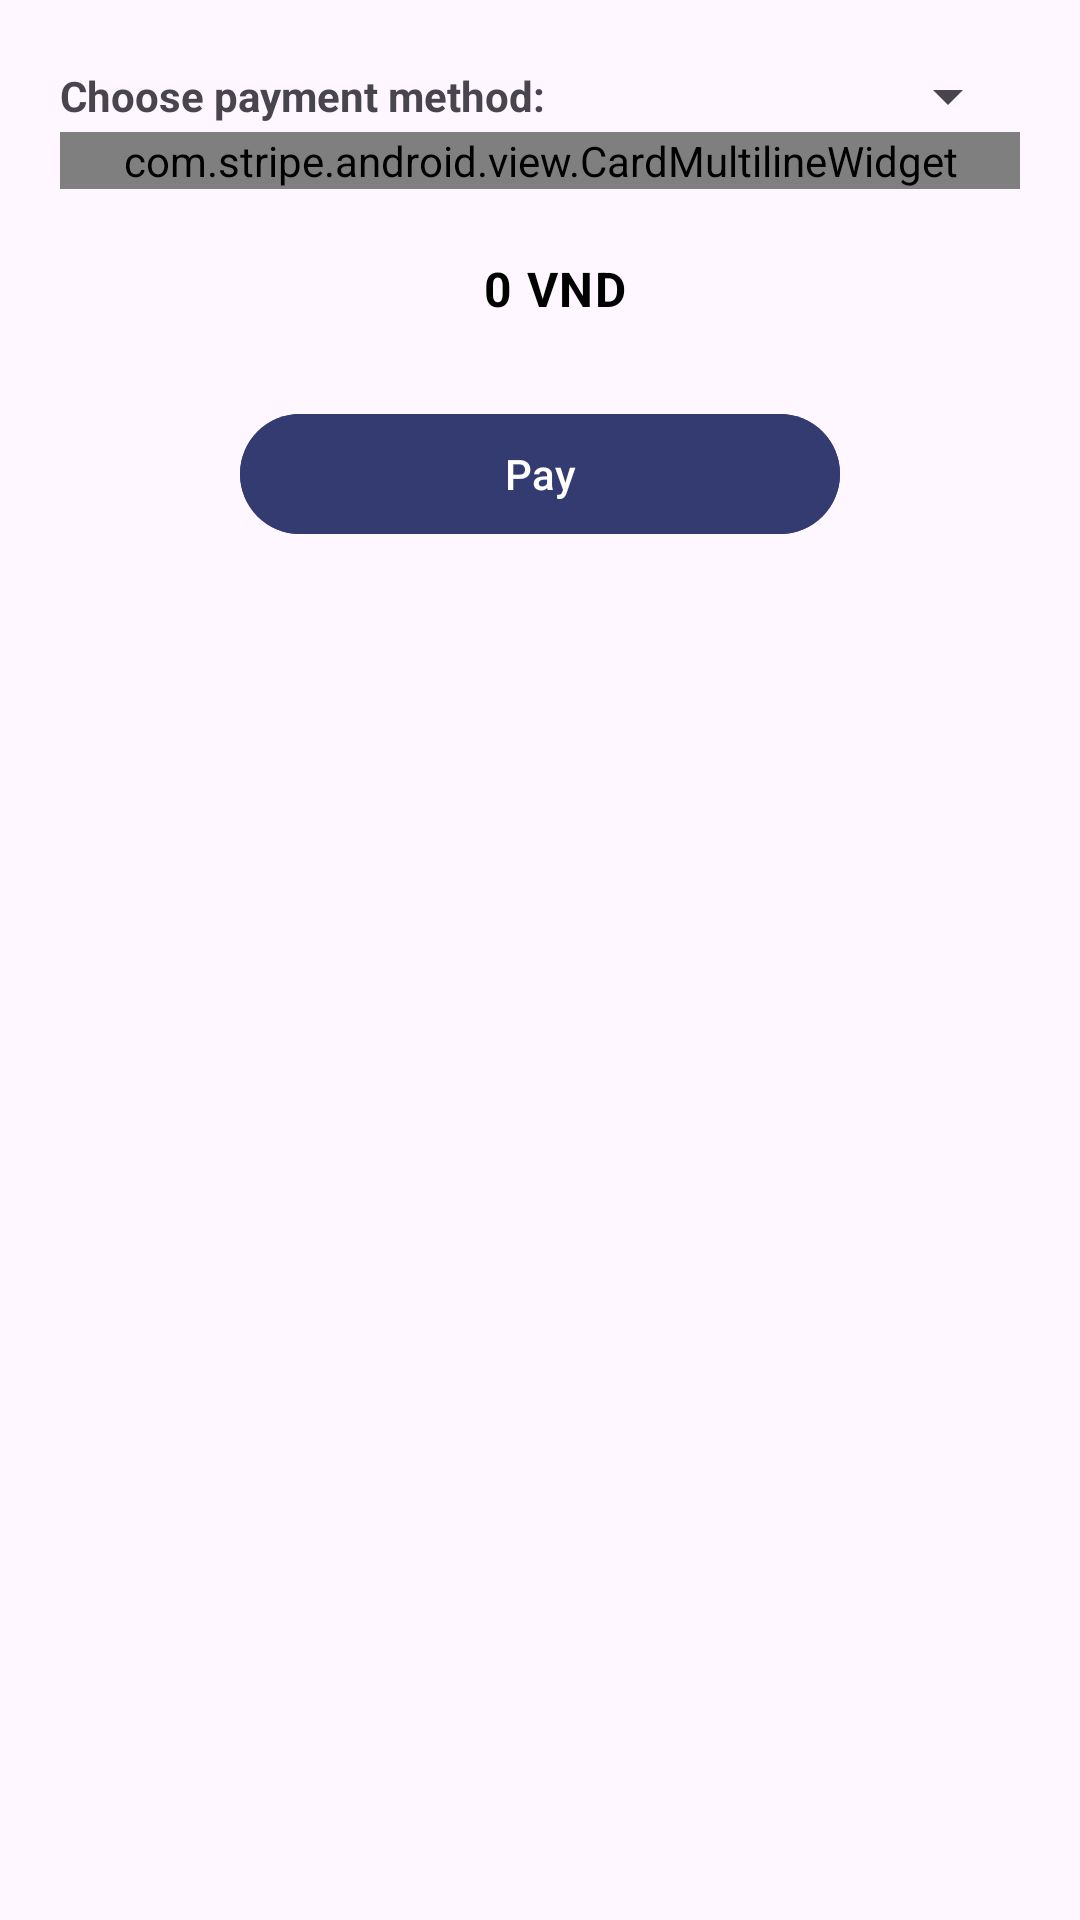

Android layout source for this screen:
<!-- AndroidManifest.xml: application theme Theme.WiberCustomer -->
<!-- res/layout/bottom_sheet_payment.xml -->
<?xml version="1.0" encoding="utf-8"?>
<LinearLayout xmlns:android="http://schemas.android.com/apk/res/android"
    xmlns:tools="http://schemas.android.com/tools"
    android:layout_width="match_parent"
    android:layout_height="wrap_content"
    xmlns:app="http://schemas.android.com/apk/res-auto"
    android:orientation="vertical"
    android:padding="20dp"
    android:background="@drawable/shapelayout"
    tools:showIn="@layout/bottom_sheet_payment"
    android:id="@+id/bottom_sheet_payment"
    app:behavior_hideable="true"
    app:behavior_peekHeight="0dp"
    app:layout_behavior="com.google.android.material.bottomsheet.BottomSheetBehavior">

    <LinearLayout
        android:layout_width="match_parent"
        android:layout_height="wrap_content"
        android:orientation="horizontal">

        <TextView
            android:layout_width="0dp"
            android:layout_height="match_parent"
            android:gravity="center_vertical"
            android:layout_weight="2"
            android:textStyle="bold"
            android:text="Choose payment method: "/>

        <Spinner
            android:layout_width="0dp"
            android:layout_height="match_parent"
            android:layout_weight="1"
            android:id="@+id/paymentMethodSpinner">
        </Spinner>

    </LinearLayout>

    <com.stripe.android.view.CardMultilineWidget
        android:id="@+id/card_multiline_widget"
        android:layout_width="match_parent"
        android:layout_height="wrap_content" />

    <com.google.android.material.textfield.TextInputLayout
        android:layout_gravity="center"
        android:id="@+id/moneyToPay"
        android:layout_centerHorizontal="true"
        android:layout_width="wrap_content"
        android:layout_height="wrap_content"
        android:enabled="false"
        app:boxStrokeWidth="0dp"
        app:boxStrokeWidthFocused="0dp"
        app:startIconDrawable="@drawable/ic_money50"
        app:startIconTint="#85bb65">

        <com.google.android.material.textfield.TextInputEditText
            android:layout_width="match_parent"
            android:layout_marginLeft="10dp"
            android:layout_height="wrap_content"
            android:text="0 VND"
            android:textColor="@color/black"
            android:textStyle="bold" />

    </com.google.android.material.textfield.TextInputLayout>


    <Button
        android:text="Pay"
        android:layout_gravity="center_horizontal"
        android:layout_width="200dp"
        android:layout_height="wrap_content"
        android:id="@+id/payButton"
        android:layout_marginTop="10dp"
        android:backgroundTint="@color/primary_color"/>
    

</LinearLayout>
<!-- resources referenced by this layout -->
<resources>
  <color name="black">#FF000000</color>
  <color name="primary_color">#343B71</color>
  <style name="Theme.WiberCustomer" parent="Theme.Material3.DayNight.NoActionBar">
          
          <item name="colorPrimary">@color/purple_500</item>
          <item name="colorPrimaryVariant">@color/purple_700</item>
          <item name="colorOnPrimary">@color/white</item>
          
          <item name="colorSecondary">@color/teal_200</item>
          <item name="colorSecondaryVariant">@color/teal_700</item>
          <item name="colorOnSecondary">@color/black</item>
          
          <item name="android:statusBarColor" tools:targetApi="l">?attr/colorPrimaryVariant</item>
          
      </style>
  <color name="purple_500">#FF6200EE</color>
  <color name="purple_700">#FF3700B3</color>
  <color name="white">#FFFFFFFF</color>
  <color name="teal_200">#FF03DAC5</color>
  <color name="teal_700">#FF018786</color>
</resources>
